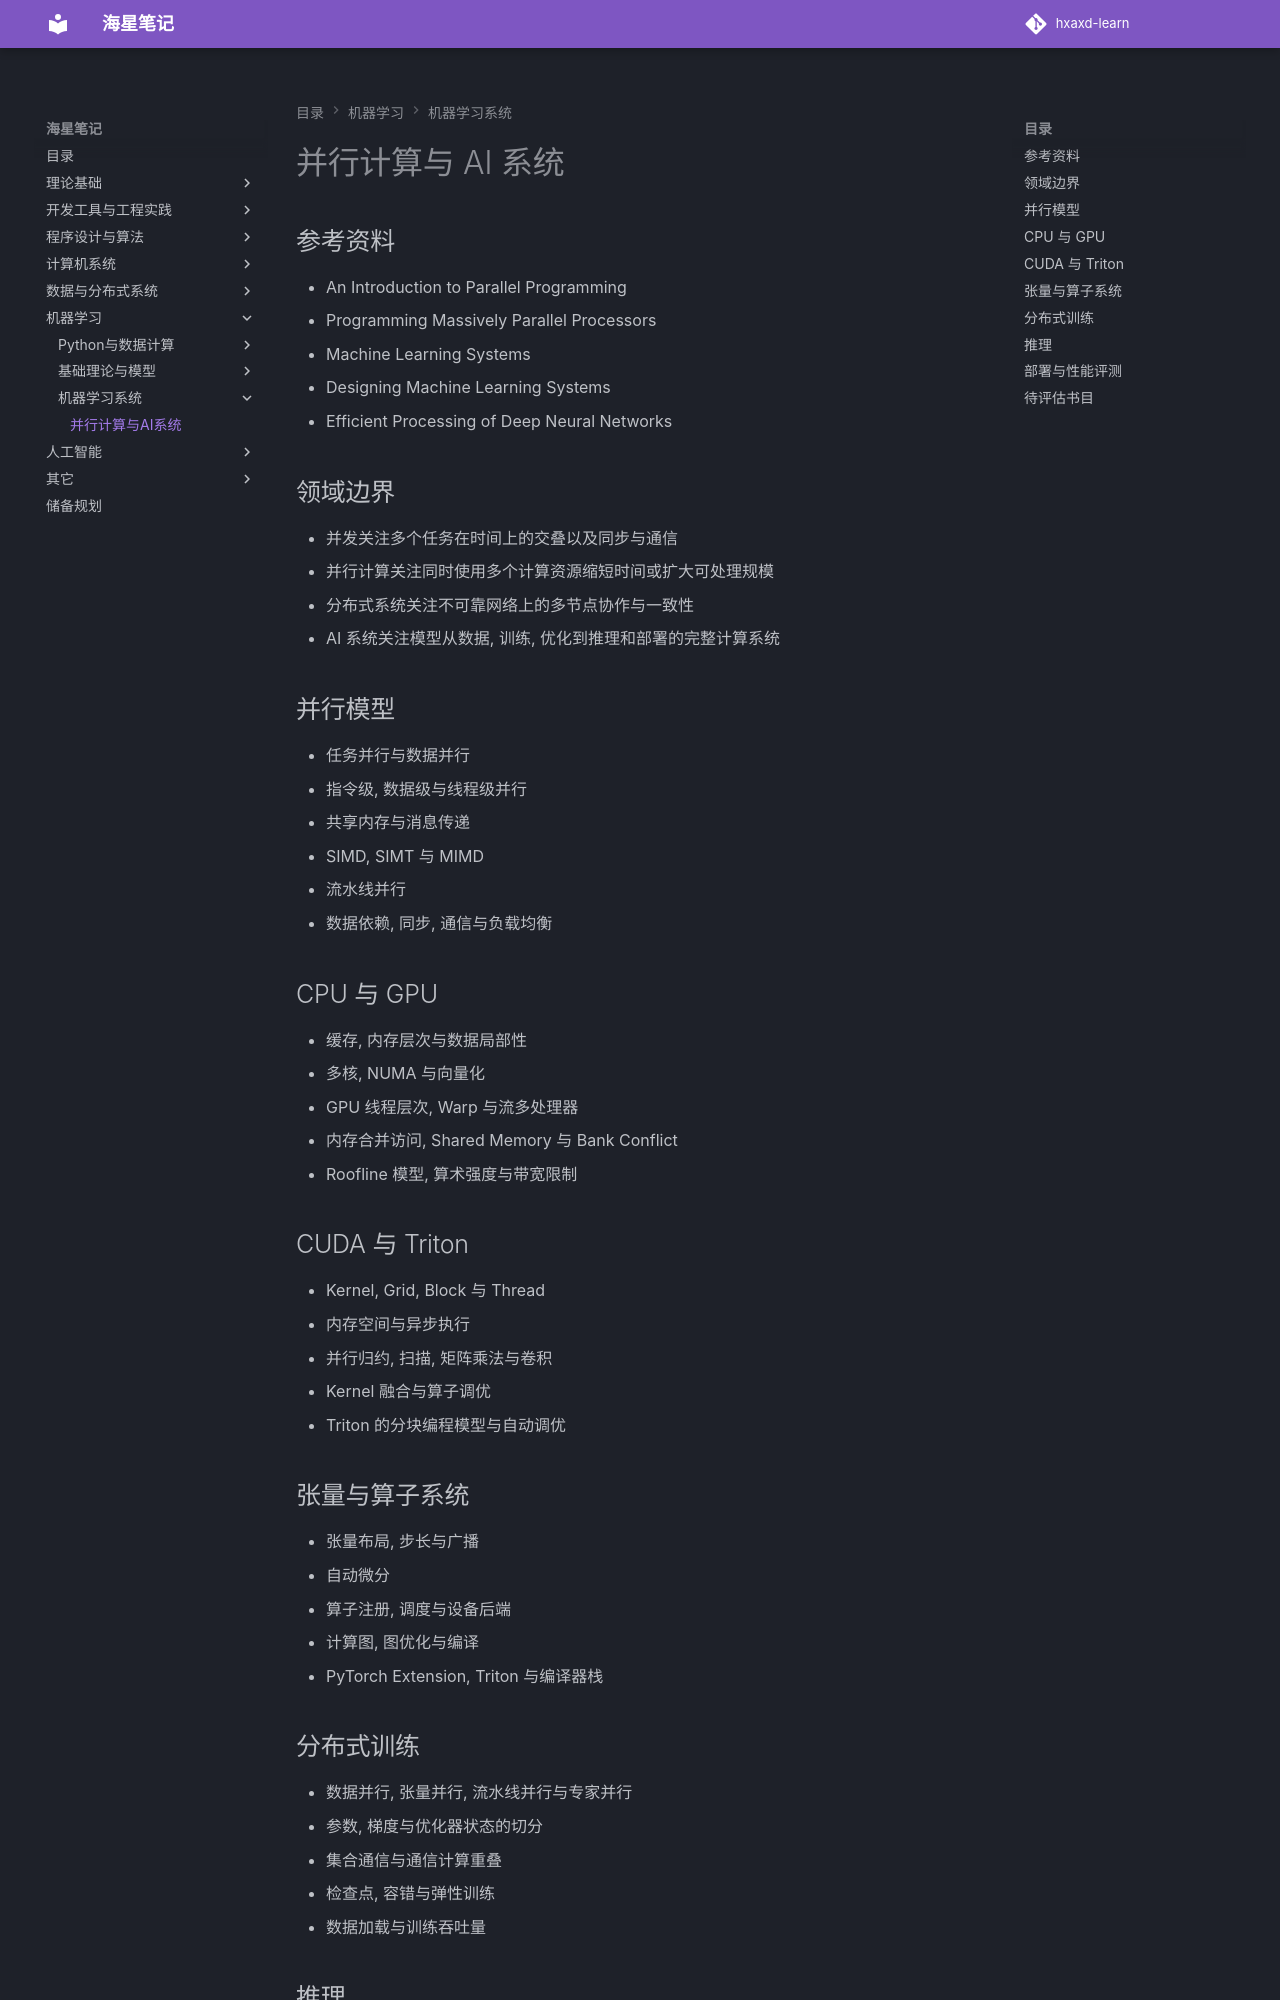

repository: hxaxd/hxaxd-learn · page: 并行计算与AI系统/并行计算与AI系统/index.html · generator: mkdocs

# 并行计算与 AI 系统

## 参考资料

- An Introduction to Parallel Programming
- Programming Massively Parallel Processors
- Machine Learning Systems
- Designing Machine Learning Systems
- Efficient Processing of Deep Neural Networks

## 领域边界

- 并发关注多个任务在时间上的交叠以及同步与通信
- 并行计算关注同时使用多个计算资源缩短时间或扩大可处理规模
- 分布式系统关注不可靠网络上的多节点协作与一致性
- AI 系统关注模型从数据, 训练, 优化到推理和部署的完整计算系统

## 并行模型

- 任务并行与数据并行
- 指令级, 数据级与线程级并行
- 共享内存与消息传递
- SIMD, SIMT 与 MIMD
- 流水线并行
- 数据依赖, 同步, 通信与负载均衡

## CPU 与 GPU

- 缓存, 内存层次与数据局部性
- 多核, NUMA 与向量化
- GPU 线程层次, Warp 与流多处理器
- 内存合并访问, Shared Memory 与 Bank Conflict
- Roofline 模型, 算术强度与带宽限制

## CUDA 与 Triton

- Kernel, Grid, Block 与 Thread
- 内存空间与异步执行
- 并行归约, 扫描, 矩阵乘法与卷积
- Kernel 融合与算子调优
- Triton 的分块编程模型与自动调优

## 张量与算子系统

- 张量布局, 步长与广播
- 自动微分
- 算子注册, 调度与设备后端
- 计算图, 图优化与编译
- PyTorch Extension, Triton 与编译器栈

## 分布式训练

- 数据并行, 张量并行, 流水线并行与专家并行
- 参数, 梯度与优化器状态的切分
- 集合通信与通信计算重叠
- 检查点, 容错与弹性训练
- 数据加载与训练吞吐量
